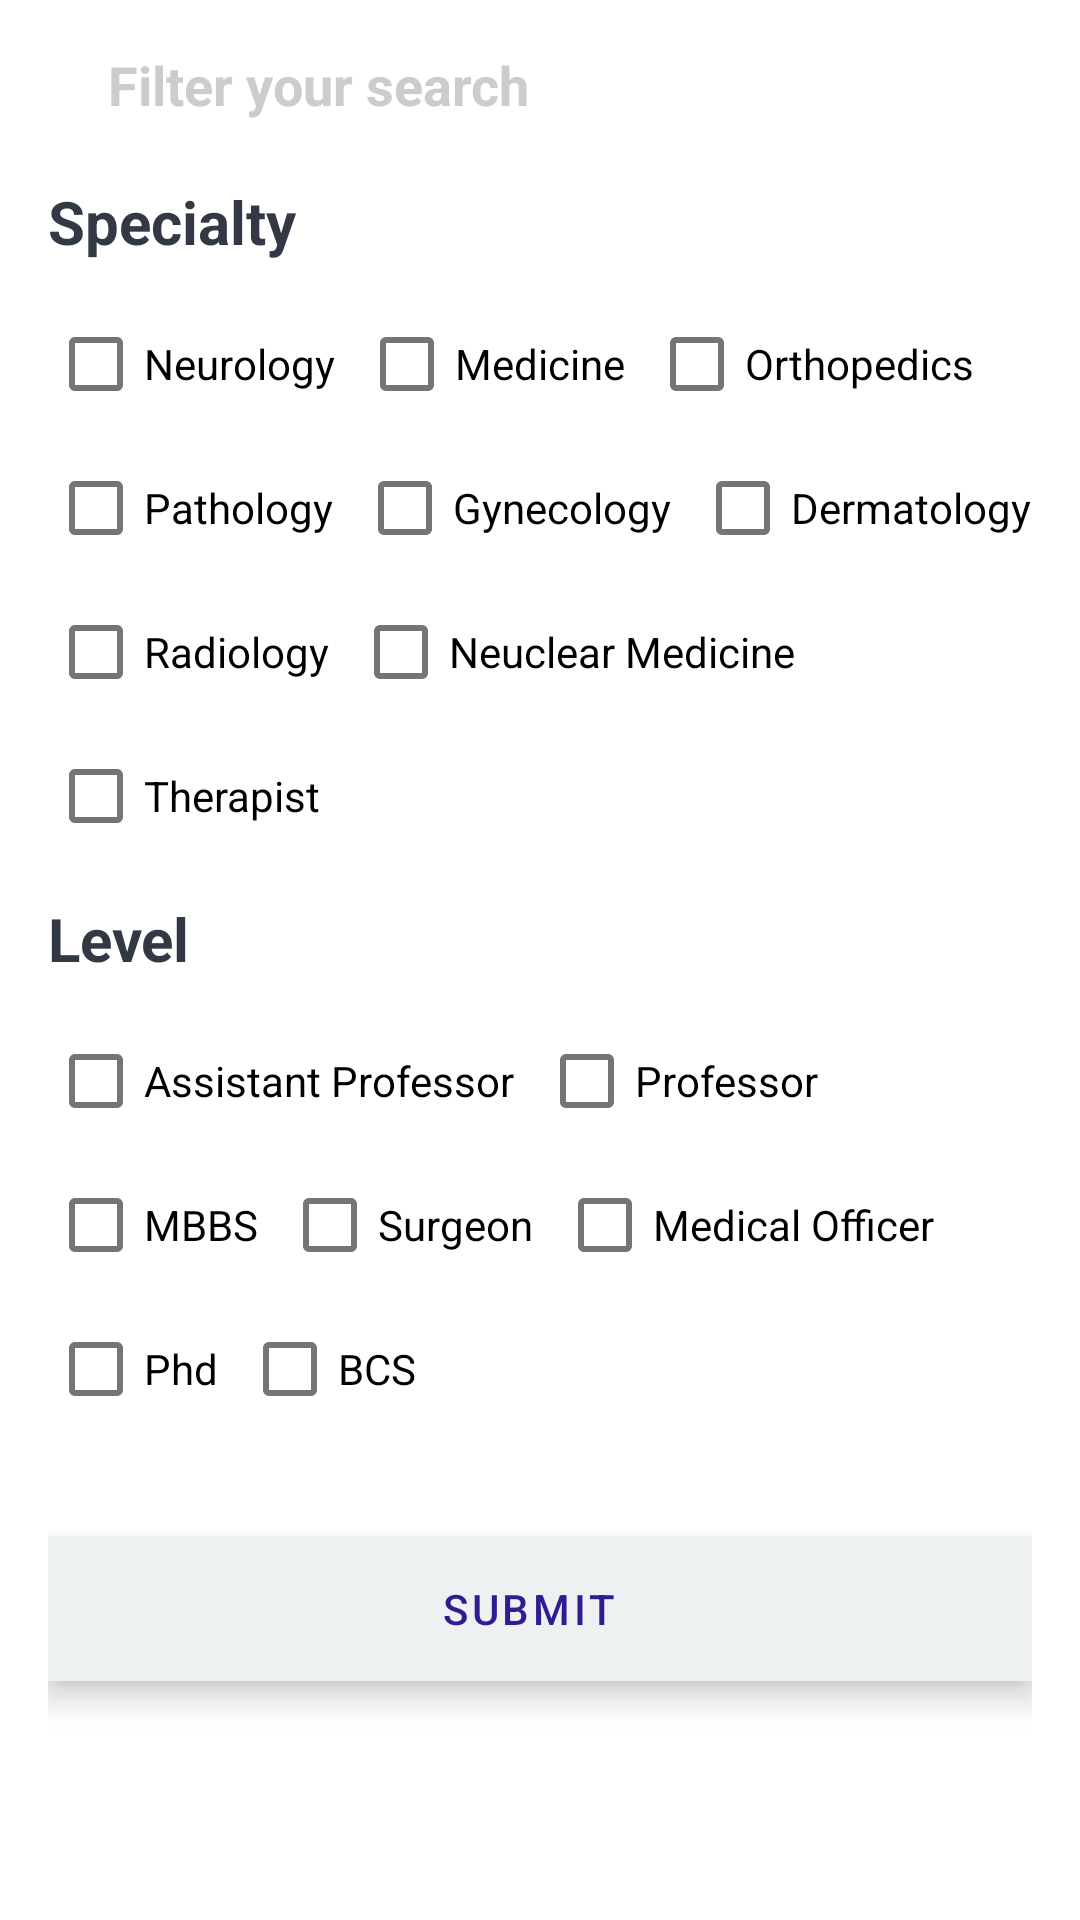

Here is an Android app screen rendered from its layout file. Give the layout XML and the strings, colors and styles it references.
<!-- AndroidManifest.xml: application theme Theme.HelloDoc -->
<!-- res/layout/layout_full_screen_dialog.xml -->
<?xml version="1.0" encoding="utf-8"?>
<LinearLayout xmlns:android="http://schemas.android.com/apk/res/android"
    xmlns:app="http://schemas.android.com/apk/res-auto"
    android:layout_width="match_parent"
    android:layout_height="match_parent"
    android:background="#fff"
    android:orientation="vertical"
    android:layout_margin="10dp"
    android:padding="16dp">

    <LinearLayout
        android:layout_width="match_parent"
        android:orientation="horizontal"
        android:gravity="center_vertical"
        android:layout_height="wrap_content">

        <ImageView
            android:id="@+id/close_modal"
            android:layout_width="wrap_content"
            android:src="@drawable/ic_baseline_arrow_back_24"
            android:padding="10dp"
            android:background="?android:attr/selectableItemBackground"
            android:layout_height="wrap_content" />

        <TextView
            android:layout_width="wrap_content"
            android:textStyle="bold"
            android:textSize="18sp"
            android:textColor="#ccc"
            android:text="Filter your search"
            android:layout_height="wrap_content" />

    </LinearLayout>


    <LinearLayout
        android:layout_width="match_parent"
        android:layout_marginTop="10dp"
        android:layout_height="wrap_content"
        android:orientation="vertical">

        <TextView
            android:layout_width="match_parent"
            android:text="Specialty"
            android:textSize="20sp"
            android:textColor="#323945"
            android:textStyle="bold"
            android:paddingVertical="10dp"
            android:layout_height="wrap_content" />

        <com.google.android.material.chip.ChipGroup
            android:layout_width="wrap_content"
            android:layout_height="wrap_content">

            <com.google.android.material.checkbox.MaterialCheckBox
                android:text="Neurology"

                android:layout_width="wrap_content"
                android:layout_height="wrap_content" />

            <com.google.android.material.checkbox.MaterialCheckBox
                android:layout_width="wrap_content"

                android:text="Medicine"
                android:layout_height="wrap_content" />

            <com.google.android.material.checkbox.MaterialCheckBox

                android:layout_width="wrap_content"
                android:text="Orthopedics"
                android:layout_height="wrap_content" />

            <com.google.android.material.checkbox.MaterialCheckBox

                android:layout_width="wrap_content"
                android:text="Pathology"
                android:layout_height="wrap_content" />

            <com.google.android.material.checkbox.MaterialCheckBox

                android:layout_width="wrap_content"
                android:text="Gynecology"
                android:layout_height="wrap_content" />

            <com.google.android.material.checkbox.MaterialCheckBox

                android:layout_width="wrap_content"
                android:text="Dermatology"
                android:layout_height="wrap_content" />

            <com.google.android.material.checkbox.MaterialCheckBox

                android:layout_width="wrap_content"
                android:text="Radiology"
                android:layout_height="wrap_content" />

            <com.google.android.material.checkbox.MaterialCheckBox

                android:layout_width="wrap_content"
                android:text="Neuclear Medicine"
                android:layout_height="wrap_content" />

            <com.google.android.material.checkbox.MaterialCheckBox

                android:layout_width="wrap_content"
                android:text="Therapist"
                android:layout_height="wrap_content" />
        </com.google.android.material.chip.ChipGroup>
    </LinearLayout>

    <LinearLayout
        android:layout_width="match_parent"
        android:layout_height="wrap_content"
        android:orientation="vertical">

        <TextView
            android:layout_width="match_parent"
            android:text="Level"
            android:textSize="20sp"
            android:textStyle="bold"
            android:textColor="#323945"
            android:paddingVertical="10dp"
            android:layout_height="wrap_content" />

        <com.google.android.material.chip.ChipGroup

            android:layout_width="wrap_content"
            android:layout_height="wrap_content">

            <com.google.android.material.checkbox.MaterialCheckBox
                android:text="Assistant Professor"
                android:layout_width="wrap_content"
                android:layout_height="wrap_content" />

            <com.google.android.material.checkbox.MaterialCheckBox

                android:layout_width="wrap_content"
                android:text="Professor"
                android:layout_height="wrap_content" />

            <com.google.android.material.checkbox.MaterialCheckBox

                android:layout_width="wrap_content"
                android:text="MBBS"
                android:layout_height="wrap_content" />

            <com.google.android.material.checkbox.MaterialCheckBox

                android:layout_width="wrap_content"
                android:text="Surgeon"
                android:layout_height="wrap_content" />

            <com.google.android.material.checkbox.MaterialCheckBox

                android:layout_width="wrap_content"
                android:text="Medical Officer"
                android:layout_height="wrap_content" />

            <com.google.android.material.checkbox.MaterialCheckBox

                android:layout_width="wrap_content"
                android:text="Phd"
                android:layout_height="wrap_content" />

            <com.google.android.material.checkbox.MaterialCheckBox

                android:layout_width="wrap_content"
                android:text="BCS"
                android:layout_height="wrap_content" />

        </com.google.android.material.chip.ChipGroup>
    </LinearLayout>

    <Button
        android:id="@+id/button"
        android:layout_width="match_parent"
        android:layout_height="wrap_content"
        style="@style/Widget.MaterialComponents.ExtendedFloatingActionButton.Icon"
        android:layout_marginTop="32dp"
        android:background="@color/purple_200"
        android:gravity="center"
        android:text="Submit"
        android:textColor="#311B92"
        app:layout_constraintEnd_toEndOf="parent"
        app:layout_constraintStart_toStartOf="parent" />

</LinearLayout>
<!-- resources referenced by this layout -->
<resources>
  <color name="purple_200">#FFBB86FC</color>
  <style name="Theme.HelloDoc" parent="Theme.MaterialComponents.Light.NoActionBar">
          
          <item name="colorPrimary">@color/primary</item>
          <item name="colorPrimaryVariant">@color/parimaryVariant</item>
          <item name="colorOnPrimary">@color/white</item>
          
          <item name="colorSecondary">@color/secondary</item>
          <item name="colorSecondaryVariant">@color/secondaryVariant</item>
          <item name="colorOnSecondary">@color/black</item>
          <item name="android:windowBackground">@drawable/background</item>
          
          <item name="android:statusBarColor">@color/status_bar</item>
  
  
          
      </style>
  <color name="primary">#B0B9C8</color>
  <color name="parimaryVariant">#a7add4</color>
  <color name="white">#FFFFFFFF</color>
  <color name="secondary">#edf1f2</color>
  <color name="secondaryVariant">#dce4e6</color>
  <color name="black">#FF000000</color>
  <!-- drawable background (drawable) -->
  <?xml version="1.0" encoding="utf-8"?>
  <shape xmlns:android="http://schemas.android.com/apk/res/android">
      <gradient
          android:centerColor="#fff"
          android:endColor="#f2f2f2"
          android:startColor="#f2f2f2" />
  </shape>
  <color name="status_bar">#00ECFA</color>
</resources>
